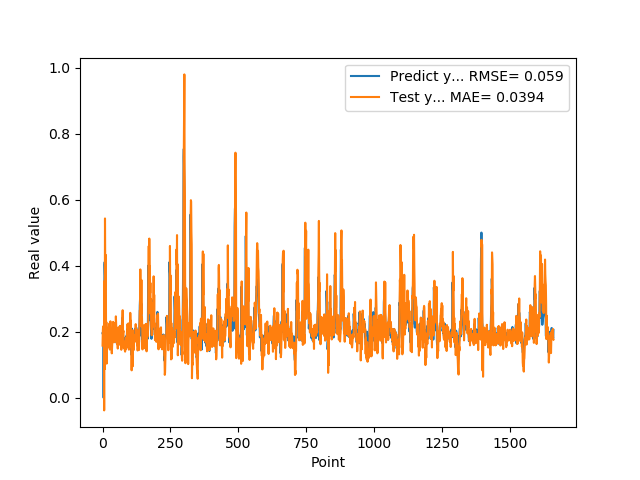

The table this chart was drawn from, first rows:
1.955727785830000398e-01, 1.582599044823544410e-01
1.954265981910000005e-01, 2.015471296841876425e-01
2.004670947789999880e-01, 2.164258622606879956e-01
2.029463946819999587e-01, 1.997181908820083174e-01
0.000000000000000000e+00, 2.120984525055431558e-01
1.862521618600000151e-01, 1.933077871404075276e-01
1.862153261900000301e-01, -3.815906235041948563e-02
4.038094580169999670e-01, 3.544765200313867437e-01
4.118085205549999461e-01, 8.704489936857934262e-02
3.743042349819999948e-01, 5.436371627867692125e-01
3.571429848669999685e-01, 3.828599454113942313e-01
2.572054266930000055e-01, 3.293090711919909874e-01
2.409307956699999753e-01, 4.330660986213072383e-01
2.253161966800000249e-01, 1.572545516448440872e-01
1.935185044999999937e-01, 2.293034063691363200e-01
1.787700653079999924e-01, 1.036405726245101938e-01
1.622045934200000150e-01, 1.893990260744572718e-01
1.761920750140000269e-01, 1.649762967521116452e-01
1.883655935530000325e-01, 1.507000964923543573e-01
1.861467957499999548e-01, 1.621911564625277136e-01
1.954913884399999968e-01, 1.917439134892359176e-01
1.954011768099999935e-01, 1.848794477180934759e-01
1.660518944260000185e-01, 2.133447312465061307e-01
1.907722949980000249e-01, 1.796036694474536233e-01
2.156041562559999625e-01, 1.605168846769817192e-01
1.898660957809999716e-01, 2.250006040321902989e-01
1.770474612709999895e-01, 2.142151878727801828e-01
2.001174986360000074e-01, 1.462925709337583036e-01
1.948629021640000125e-01, 1.948766059952622143e-01
1.922753006219999894e-01, 2.319369510492341746e-01
1.779100298880000042e-01, 1.897903877483261281e-01
1.810636967419999854e-01, 1.697659106448924649e-01
1.680064052340000114e-01, 1.927600012519910255e-01
1.635809391740000174e-01, 1.679858247632136092e-01
1.706920862200000111e-01, 1.347206802982531537e-01
1.916799396280000345e-01, 1.551202267584321504e-01
2.085516005749999957e-01, 1.694558116188148444e-01
2.058236002919999752e-01, 2.080294459909209914e-01
1.828240007160000513e-01, 1.995391285270401160e-01
1.857409924269999846e-01, 2.302236084169850261e-01
1.775099337099999841e-01, 1.717981982828186704e-01
1.752161234619999952e-01, 1.987799440125658790e-01
1.971126049759999999e-01, 1.682345972363185338e-01
1.845117062330000057e-01, 1.708210405391729358e-01
1.984785944219999987e-01, 1.976891172785214257e-01
2.143009155989999692e-01, 1.706870217033284454e-01
1.841159015890000139e-01, 2.262140884360907267e-01
2.104043960570000094e-01, 1.994058798101984720e-01
2.032361328599999739e-01, 1.705356692147112219e-01
2.088565975429999833e-01, 2.469173166917201512e-01
1.960448026660000231e-01, 2.265596313344982737e-01
1.900728046889999523e-01, 2.089184802658407281e-01
1.658952832220000062e-01, 1.788405005320788665e-01
1.872539073229999851e-01, 1.869656689455597431e-01
1.852532625200000171e-01, 1.622420928419726072e-01
1.799222826959999966e-01, 1.822046358052854531e-01
2.012764066460000223e-01, 1.493087126839163781e-01
1.978618204589999985e-01, 1.996079982233891770e-01
1.950792670250000027e-01, 2.132426104429728797e-01
1.711323857310000085e-01, 1.896452332356390325e-01
1.623787879939999901e-01, 1.842134771690004946e-01
... 1,599 more rows
